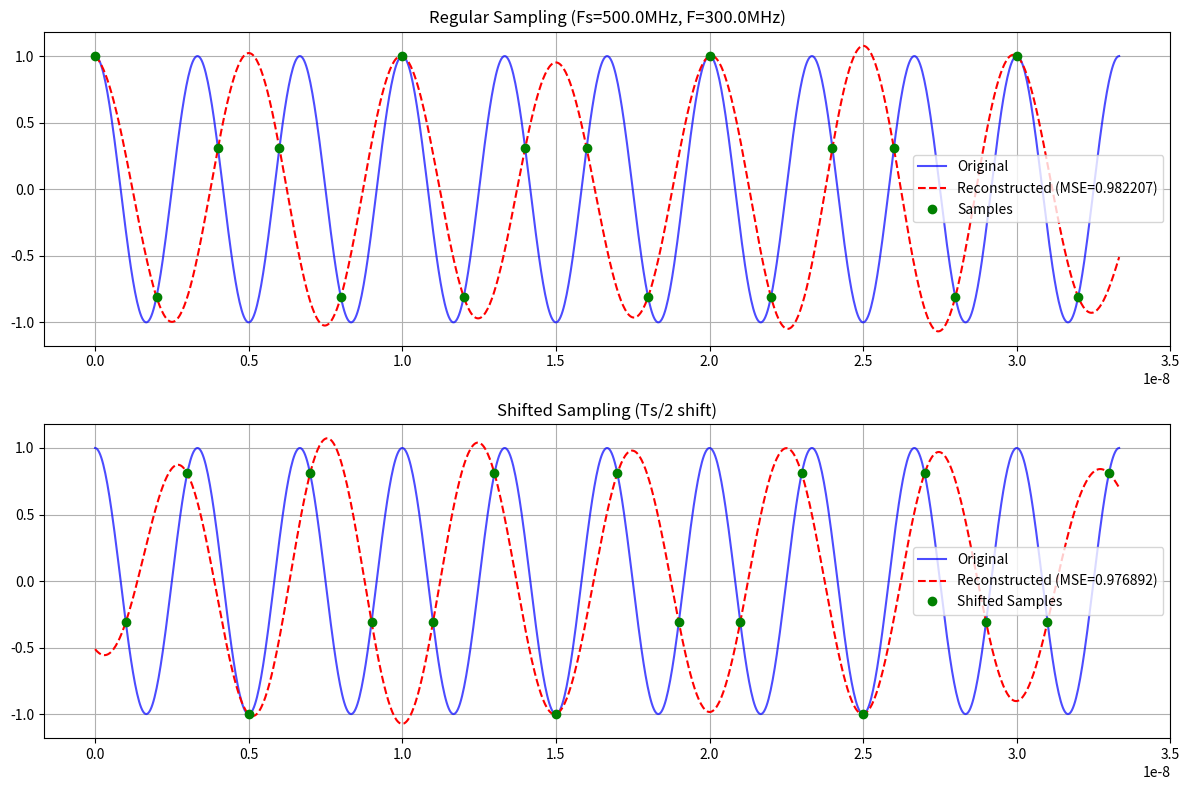
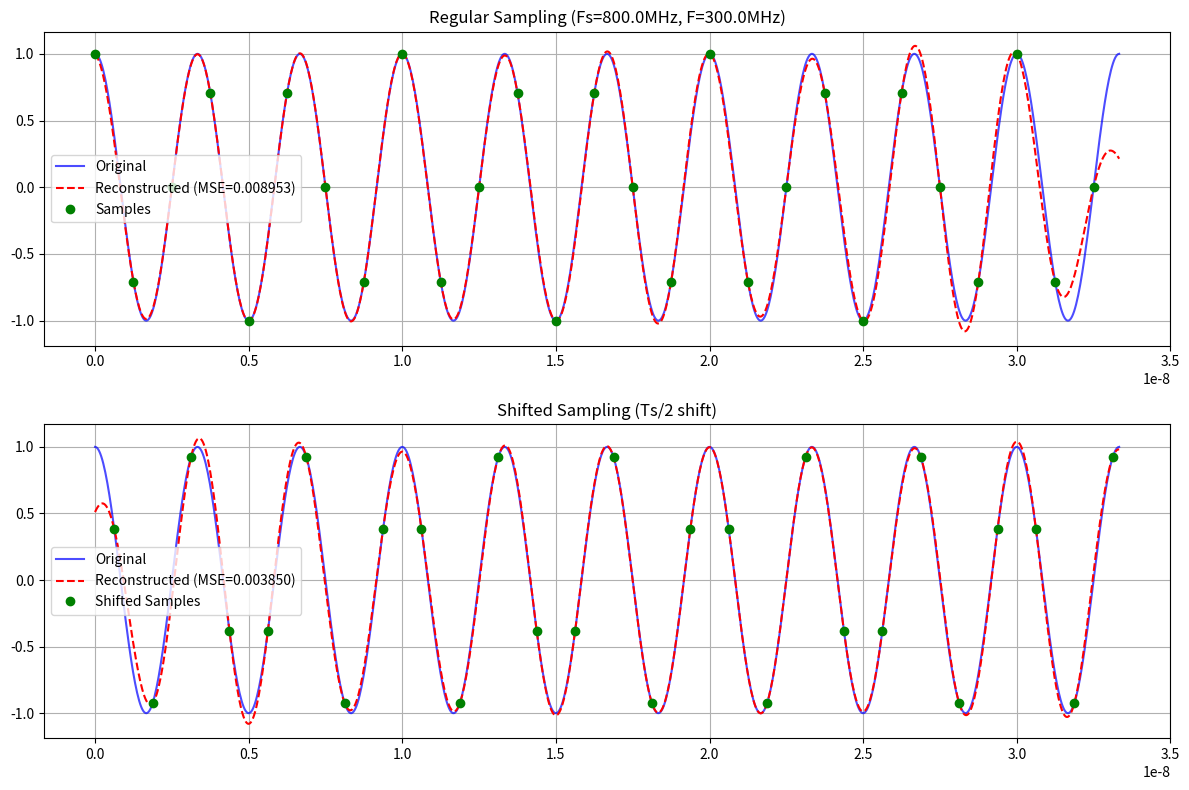
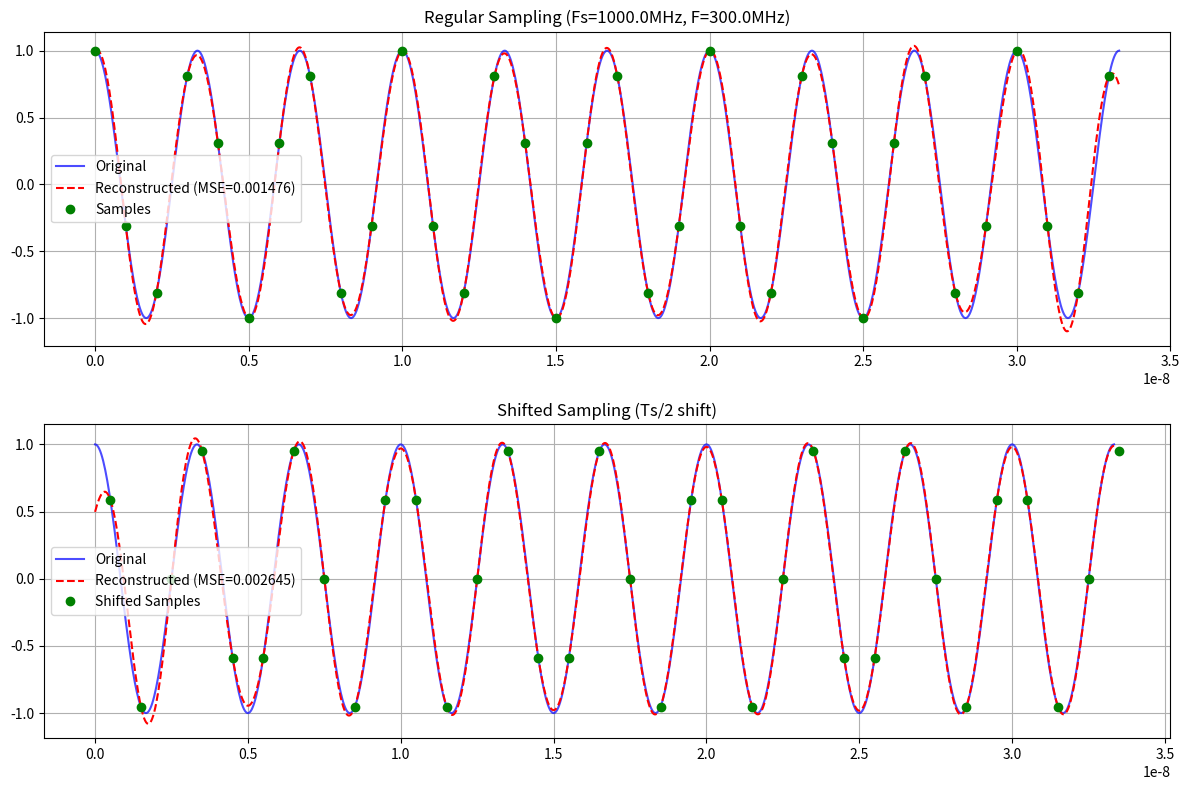
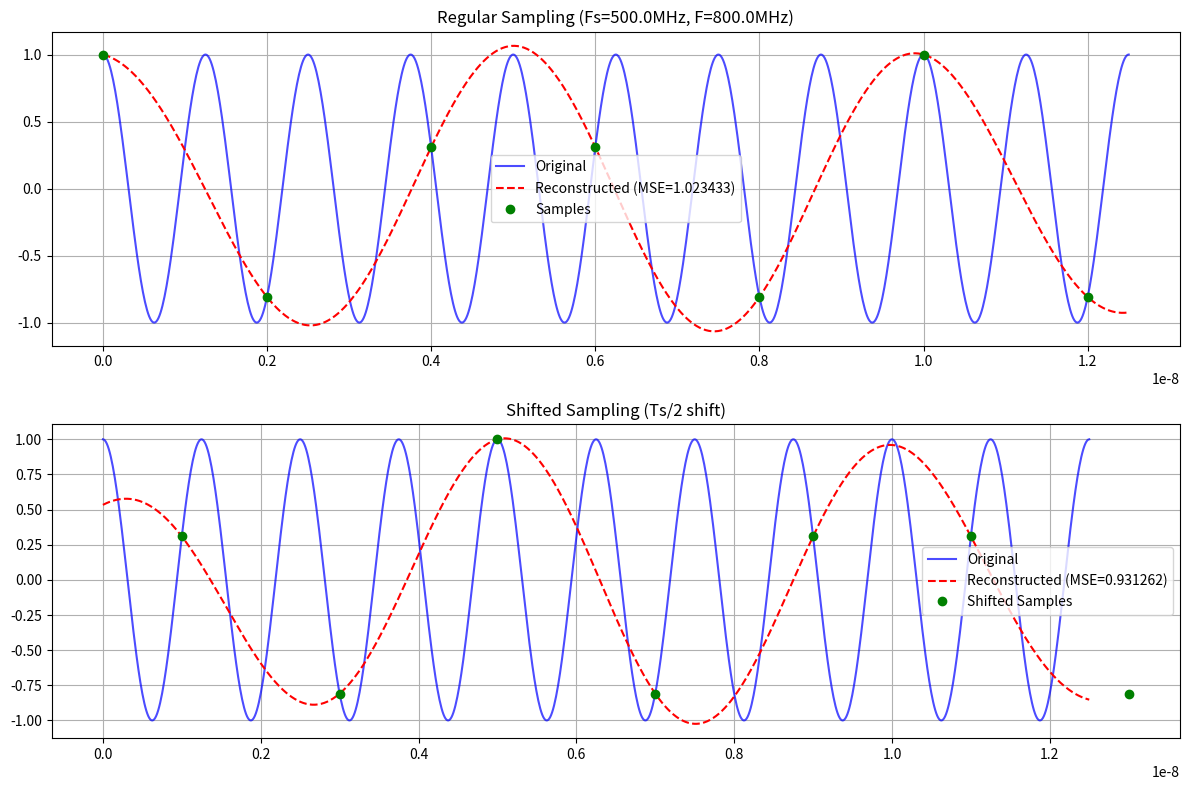

Generate these figures, in order, with matplotlib:
import numpy as np
import matplotlib.pyplot as plt
from scipy import signal

def generate_and_reconstruct(F, Fs, num_cycles=10):
    # Time vector for original signal (high resolution)
    T = num_cycles / F  # Total time for num_cycles
    t = np.linspace(0, T, num=int(T * F * 100))  # 100 points per cycle
    
    # Original signal
    x_t = np.cos(2 * np.pi * F * t)
    
    # Sampling times
    t_sampled = np.arange(0, T, 1/Fs)
    x_sampled = np.cos(2 * np.pi * F * t_sampled)
    
    # Reconstruction using sinc interpolation
    x_r = np.zeros_like(t)
    for n, t_n in enumerate(t_sampled):
        x_r += x_sampled[n] * np.sinc((t - t_n) * Fs)
    
    # Shifted sampling times (Ts/2 shift)
    t_sampled_shifted = t_sampled + 1/(2*Fs)
    x_sampled_shifted = np.cos(2 * np.pi * F * t_sampled_shifted)
    
    # Reconstruction for shifted samples
    x_r_shifted = np.zeros_like(t)
    for n, t_n in enumerate(t_sampled_shifted):
        x_r_shifted += x_sampled_shifted[n] * np.sinc((t - t_n) * Fs)
    
    # Calculate MSE
    mse = np.mean((x_r - x_t)**2)
    mse_shifted = np.mean((x_r_shifted - x_t)**2)
    
    # Create plots
    fig, (ax1, ax2) = plt.subplots(2, 1, figsize=(12, 8))
    
    # Regular sampling plot
    ax1.plot(t, x_t, 'b-', label='Original', alpha=0.7)
    ax1.plot(t, x_r, 'r--', label=f'Reconstructed (MSE={mse:.6f})')
    ax1.plot(t_sampled, x_sampled, 'go', label='Samples')
    ax1.set_title(f'Regular Sampling (Fs={Fs/1e6:.1f}MHz, F={F/1e6:.1f}MHz)')
    ax1.grid(True)
    ax1.legend()
    
    # Shifted sampling plot
    ax2.plot(t, x_t, 'b-', label='Original', alpha=0.7)
    ax2.plot(t, x_r_shifted, 'r--', label=f'Reconstructed (MSE={mse_shifted:.6f})')
    ax2.plot(t_sampled_shifted, x_sampled_shifted, 'go', label='Shifted Samples')
    ax2.set_title(f'Shifted Sampling (Ts/2 shift)')
    ax2.grid(True)
    ax2.legend()
    
    plt.tight_layout()
    return fig, mse, mse_shifted

# Test different sampling frequencies for F1 = 300MHz
F1 = 300e6  # 300MHz
sampling_frequencies = [500e6, 800e6, 1000e6]  # 500MHz, 800MHz, 1GHz

for Fs in sampling_frequencies:
    fig, mse, mse_shifted = generate_and_reconstruct(F1, Fs)
    plt.savefig(f'reconstruction_Fs_{int(Fs/1e6)}MHz.png', dpi=300, bbox_inches='tight')
    print(f"\nResults for Fs = {Fs/1e6}MHz:")
    print(f"Regular sampling MSE: {mse:.6f}")
    print(f"Shifted sampling MSE: {mse_shifted:.6f}")
    plt.close()

# Now test with the higher frequency F2 = 800MHz to show aliasing
F2 = 800e6  # 800MHz
fig, mse, mse_shifted = generate_and_reconstruct(F2, 500e6)  # Sampling at 500MHz
plt.savefig('reconstruction_aliasing_example.png', dpi=300, bbox_inches='tight')
print("\nAliasing Example (F2 = 800MHz, Fs = 500MHz):")
print(f"Regular sampling MSE: {mse:.6f}")
print(f"Shifted sampling MSE: {mse_shifted:.6f}")
plt.close()
